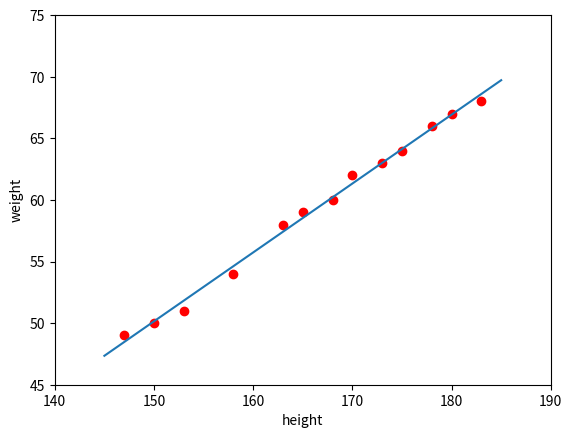

Recreate this plot in Python. (Note: this script raises an exception after producing the figure.)
from __future__ import division, print_function, unicode_literals

import matplotlib.pyplot as plt
import numpy as np

X = np.array([[147, 150, 153, 158, 163, 165, 168, 170, 173, 175, 178, 180, 183]]).T
y = np.array([[49, 50, 51, 54, 58, 59, 60, 62, 63, 64, 66, 67, 68]]).T
# show data
# plt.plot(x,y,'ro')
# plt.axis([140, 190, 45, 75])
# plt.xlabel("height")
# plt.ylabel("weight")
# plt.show()

'''build xbar'''
one = np.ones((X.shape[0], 1))  # tao ma tran don vi x.shape[0]*1 trong do x.shape[0] = so hang cua x
print(one)

Xbar = np.concatenate((one, X),
                      axis=1)  # tra ve truc X, ban chat la noi cac mang voi nhau, axis la truc doc ma cac mang se dc noi
# vi du ket qua in duoi day
print(Xbar)
''' calculating weight of the fitting line'''
A = np.dot(Xbar.T, Xbar)
b = np.dot(Xbar.T, y)
w = np.dot(np.linalg.pinv(A), b)
print("w = ", w)

'''prepare the fitting line'''
w_0 = w[0][0]
w_1 = w[1][0]
x0 = np.linspace(145, 185, 2)  # tra ve 1 tap cac so: 145,147,149,.....185
y0 = w_0 + w_1 * x0  # khai bao y0
# drawing the fitting line
plt.plot(X.T, y.T, 'ro')
plt.plot(x0, y0)
plt.axis([140, 190, 45, 75])
plt.xlabel("height")
plt.ylabel("weight")
plt.show()
dp = [0] * 4
dp[1] = 1
dp[2] = 2
dp[3] = 3
dp[4] = 4
print(dp)
